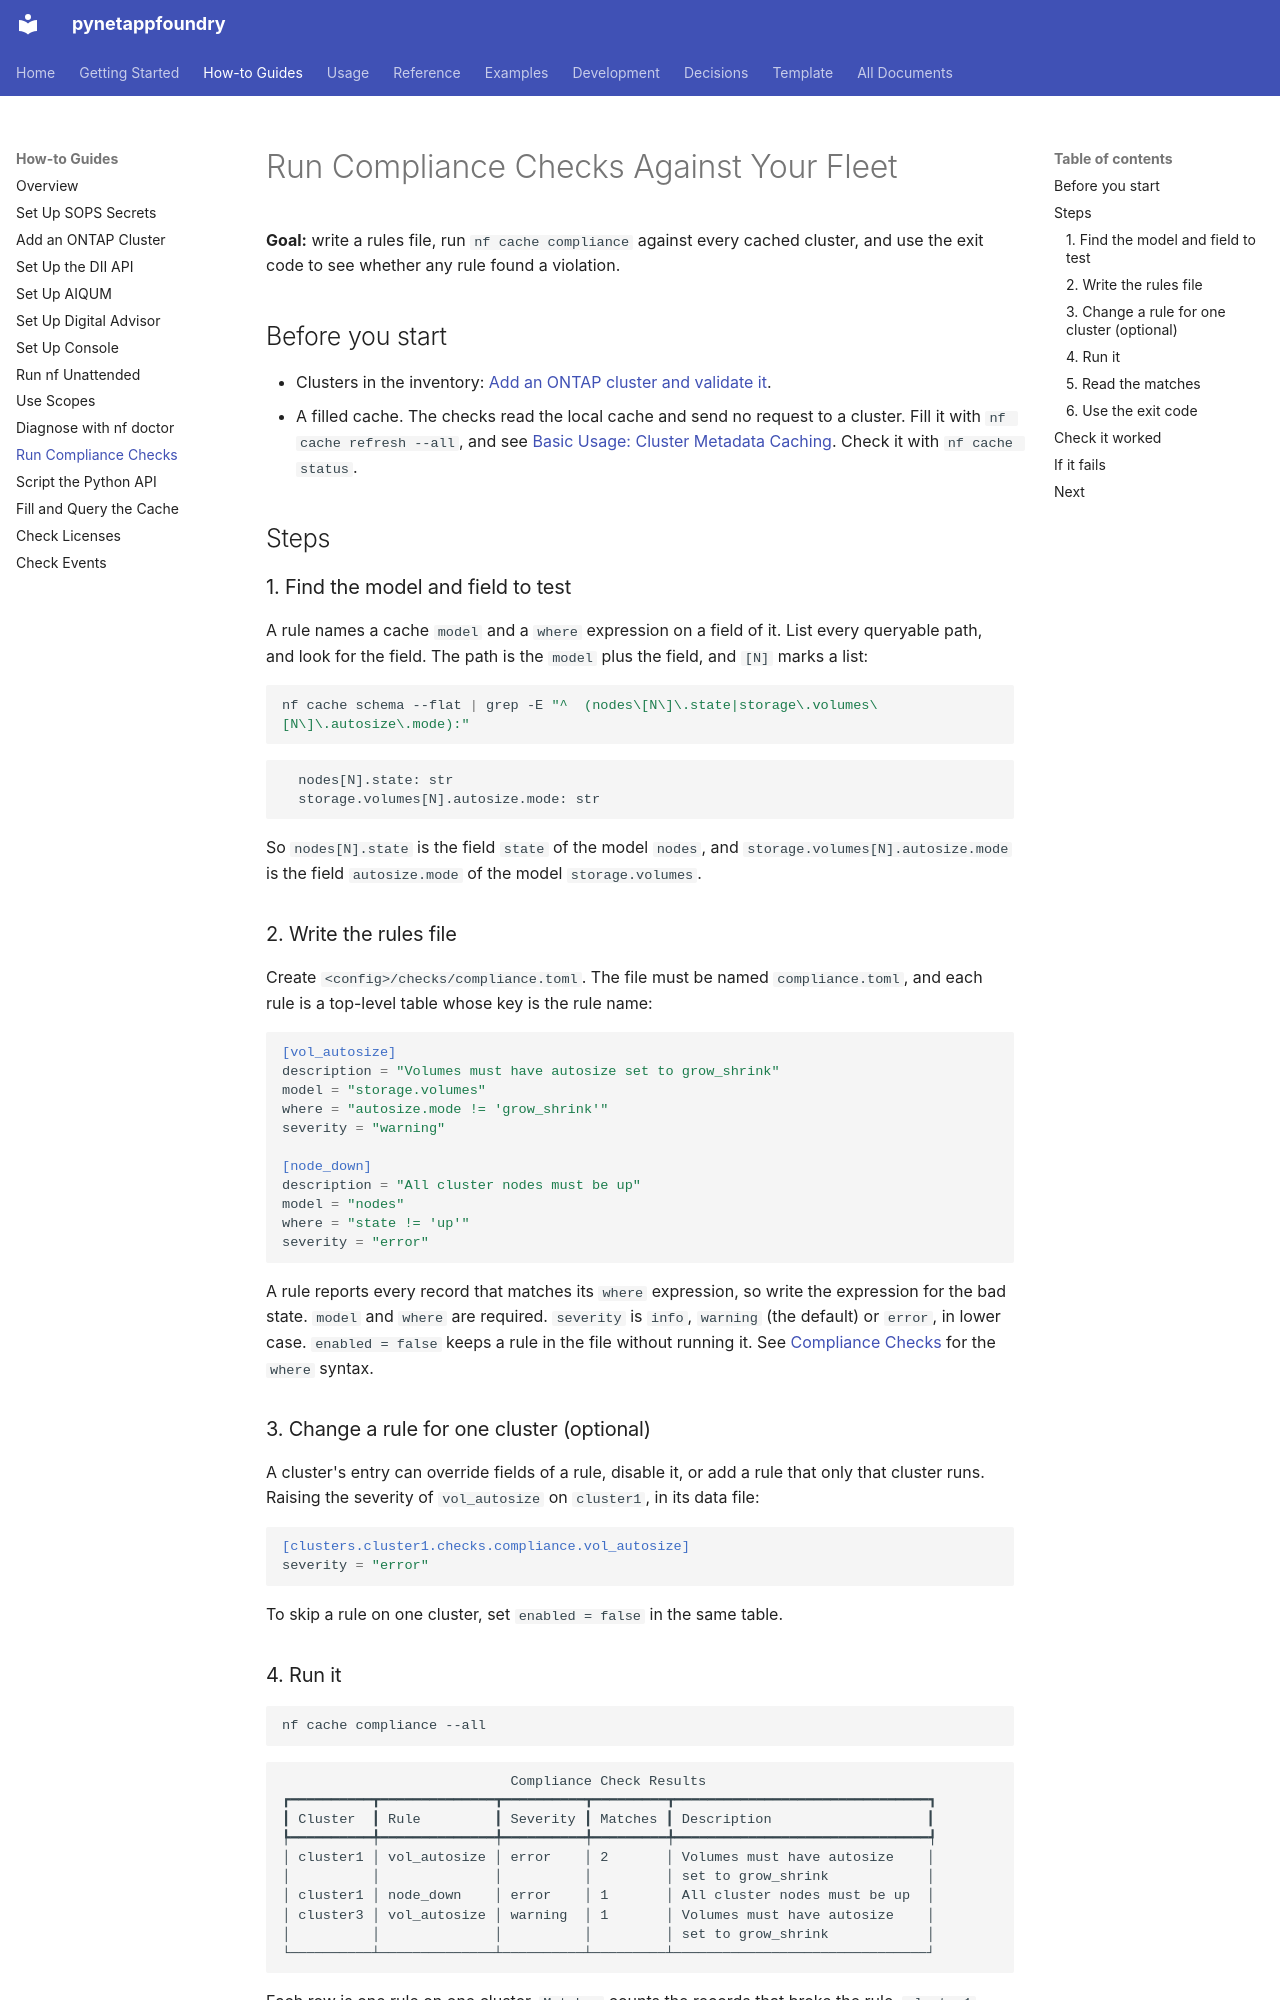

repository: endavis/pynetappfoundry · page: how-to/run-compliance-checks/index.html · generator: mkdocs

---
title: Run Compliance Checks Against Your Fleet
description: Write compliance rules, run them against the cached cluster metadata with nf cache compliance, and read the results and exit codes
audience:
  - users
tags:
  - how-to
  - compliance
  - cache
---

# Run Compliance Checks Against Your Fleet

**Goal:** write a rules file, run `nf cache compliance` against every cached cluster, and use the exit code to see whether any rule found a violation.

## Before you start

- Clusters in the inventory: [Add an ONTAP cluster and validate it](add-ontap-cluster.md).
- A filled cache. The checks read the local cache and send no request to a cluster. Fill it with `nf cache refresh --all`, and see [Basic Usage: Cluster Metadata Caching](../usage/basics.md#cluster-metadata-caching). Check it with `nf cache status`.

## Steps

### 1. Find the model and field to test

A rule names a cache `model` and a `where` expression on a field of it. List every queryable path, and look for the field. The path is the `model` plus the field, and `[N]` marks a list:

```bash
nf cache schema --flat | grep -E "^  (nodes\[N\]\.state|storage\.volumes\[N\]\.autosize\.mode):"
```

```
  nodes[N].state: str
  storage.volumes[N].autosize.mode: str
```

So `nodes[N].state` is the field `state` of the model `nodes`, and `storage.volumes[N].autosize.mode` is the field `autosize.mode` of the model `storage.volumes`.

### 2. Write the rules file

Create `<config>/checks/compliance.toml`. The file must be named `compliance.toml`, and each rule is a top-level table whose key is the rule name:

```toml
[vol_autosize]
description = "Volumes must have autosize set to grow_shrink"
model = "storage.volumes"
where = "autosize.mode != 'grow_shrink'"
severity = "warning"

[node_down]
description = "All cluster nodes must be up"
model = "nodes"
where = "state != 'up'"
severity = "error"
```

A rule reports every record that matches its `where` expression, so write the expression for the bad state. `model` and `where` are required. `severity` is `info`, `warning` (the default) or `error`, in lower case. `enabled = false` keeps a rule in the file without running it. See [Compliance Checks](../usage/compliance-checks.md#writing-where-expressions) for the `where` syntax.

### 3. Change a rule for one cluster (optional)

A cluster's entry can override fields of a rule, disable it, or add a rule that only that cluster runs. Raising the severity of `vol_autosize` on `cluster1`, in its data file:

```toml
[clusters.cluster1.checks.compliance.vol_autosize]
severity = "error"
```

To skip a rule on one cluster, set `enabled = false` in the same table.
